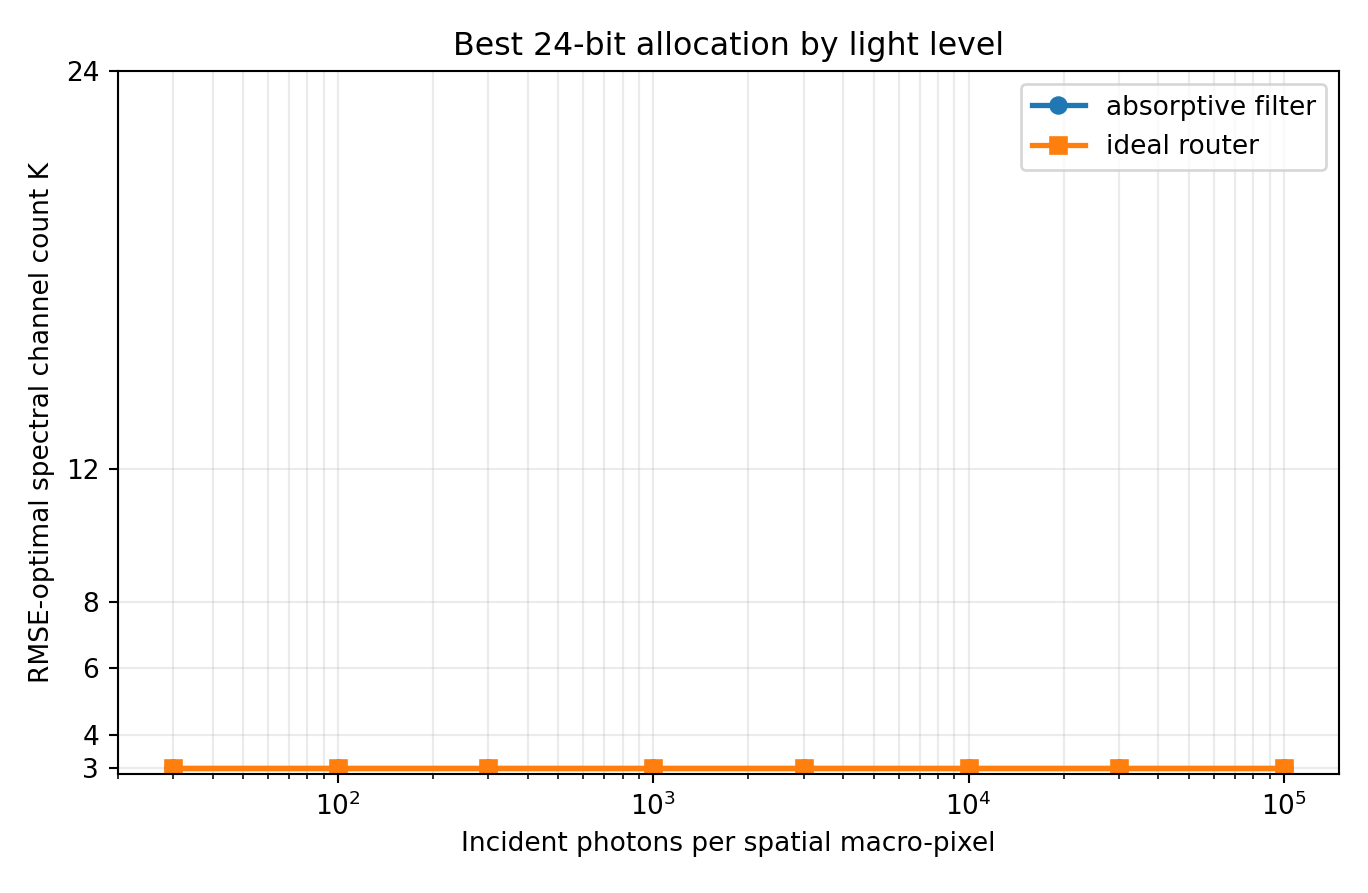

The data file committed next to this chart (first rows):
optics, photons, channels, bits, trials, spectral_rmse_mean, spectral_rmse_std, sam_deg_mean, psnr_db_mean, saturation_fraction_mean
absorptive_filter, 30, 3, 8, 5, 0.1906, 0.00134, 45.28, 14.4, 0.008442
absorptive_filter, 100, 3, 8, 5, 0.1134, 0.0004386, 32.8, 18.91, 0.0015
absorptive_filter, 300, 3, 8, 5, 0.06745, 0.0004901, 22.65, 23.42, 0.0004417
absorptive_filter, 1000, 3, 8, 5, 0.03979, 0.0002499, 15.44, 28, 0.0
absorptive_filter, 3000, 3, 8, 5, 0.02656, 0.0001318, 11.78, 31.52, 0.0
absorptive_filter, 10000, 3, 8, 5, 0.01993, 2.8572620572984988e-05, 9.841, 34.01, 0.0
absorptive_filter, 30000, 3, 8, 5, 0.01757, 1.839526036615995e-05, 9.145, 35.11, 0.0
absorptive_filter, 100000, 3, 8, 5, 0.01665, 6.792525651182076e-06, 8.853, 35.57, 0.0
ideal_router, 30, 3, 8, 5, 0.1771, 0.001573, 43.53, 15.04, 0.004983
ideal_router, 100, 3, 8, 5, 0.1038, 0.0004186, 30.8, 19.67, 0.001058
ideal_router, 300, 3, 8, 5, 0.06232, 0.000339, 21.38, 24.11, 0.0001917
ideal_router, 1000, 3, 8, 5, 0.03687, 0.0002544, 14.74, 28.67, 8.333333333333334e-06
ideal_router, 3000, 3, 8, 5, 0.02526, 3.32882245137291e-05, 11.51, 31.95, 0.0
ideal_router, 10000, 3, 8, 5, 0.01935, 4.9442640614601316e-05, 9.671, 34.27, 0.0
ideal_router, 30000, 3, 8, 5, 0.01734, 1.9547184514801127e-05, 9.074, 35.22, 0.0
ideal_router, 100000, 3, 8, 5, 0.01659, 6.749291754048722e-06, 8.832, 35.61, 0.0
